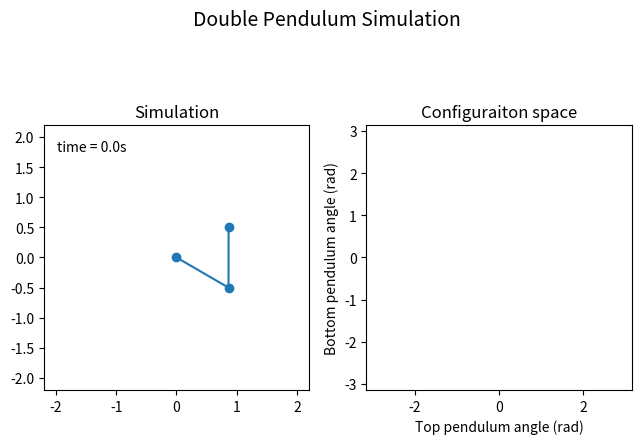

Write the Python code that produced this figure.
import matplotlib.pyplot as plt
from matplotlib.animation import FuncAnimation
import numpy as np

# Define constants
h = 0.01 # Step size
m1, m2 = 1.0, 1.0
L1, L2 = 1.0, 1.0
g = 9.81
Lt = L1 + L2 + 0.2
phi1, phi2 = np.pi/3, np.pi
w1, w2 = 0, 0

# Define state array with initial conditions
y = np.array([phi1, phi2, w1, w2])

def f(y):
    """Derivatives of each component of y"""
    s, c = np.sin(y[0] - y[1]), np.cos(y[0] - y[1])
    tm = m1 + m2
    denom = L1 * (2 * m1 + m2 - m2 * np.cos(2 * (y[0] - y[1])))
    f2 = (-g * (2*m1 + m2) * np.sin(y[0]) - m2 * g * np.sin(y[0] - 2*y[1]) - 2 * s * m2 * (y[3]**2 * L2 + y[2]**2 * L1 * c)) / denom
    f3 = (2 * s * (y[2]**2 * L1 * tm + g * tm * np.cos(y[0]) + y[3]**2 * L2 * m2 * c)) / denom
    return np.array([y[2],y[3],f2,f3])

def rk4(y):
    """ODE solver using the rk4 method"""
    k1 = h * f(y)
    k2 = h * f(y + k1 / 2.)
    k3 = h * f(y + k2 / 2.)
    k4 = h * f(y + k3)
    y = y + (k1 + 2.0 * (k2 + k3) + k4) / 6.
    return y

# Set up matplotlib plots
fig, (ax1, ax2) = plt.subplots(1,2)
fig.suptitle("Double Pendulum Simulation", fontsize=14)
ax1.axis([-Lt, Lt, -Lt, Lt])
ax2.axis([-np.pi, np.pi, -np.pi, np.pi])
ax1.set_aspect('equal')
ax2.set_aspect('equal')
ax1.set_title("Simulation")
ax2.set_title("Configuraiton space")
ax2.set_xlabel("Top pendulum angle (rad)")
ax2.set_ylabel("Bottom pendulum angle (rad)")
fig.tight_layout()

line, = ax1.plot([], [], 'o-') # Used for double pendulum
trace, = ax2.plot([], []) # Used for tracing the path in configuration space
time_template = 'time = %.1fs'
time_text = ax1.text(0.05, 0.9, '', transform=ax1.transAxes)

history1, history2 = np.array([y[0]]), np.array([y[1]])

def animate(i):
    """Function that is ran every frame and updates plots according to the rk4 solution"""
    global y; global history1; global history2
    y = rk4(y)

    history1 = np.append(history1, (y[0]+np.pi)%(2*np.pi)-np.pi)
    history2 = np.append(history2, (y[1]+np.pi)%(2*np.pi)-np.pi)

    x1, y1 = L1 * np.sin(y[0]), -L1 * np.cos(y[0])
    x2, y2 = x1 + L2 * np.sin(y[1]), y1 - L2 * np.cos(y[1])

    line.set_data([0, x1, x2],[0, y1,y2])
    trace.set_data(history1[:i], history2[:i])
    time_text.set_text(time_template % (i*h))

    return line, trace, time_text

anim = FuncAnimation(fig, animate, 10000, interval = h * 1000, blit = True)
plt.show()
